9-way image classification set "Date_Fruit_dataset" from GitHub (Talal1421/CSC462_DateFruit_Project); label vocabulary: Ajwa date, Galaxy date, Mejdool date, Meneifi date, Nabtat Ali date, Rutab date, Shaishe date, Sokari date, Sugaey date.

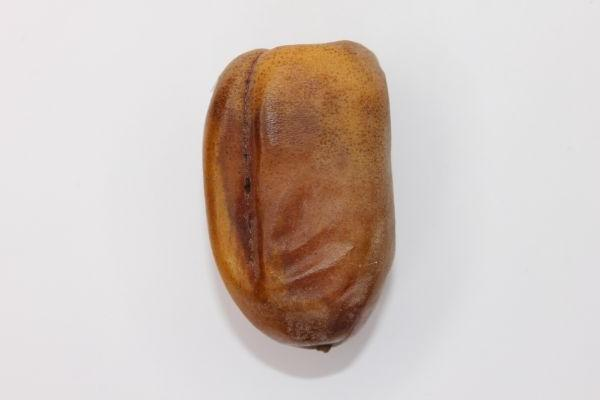
Label: Nabtat Ali date

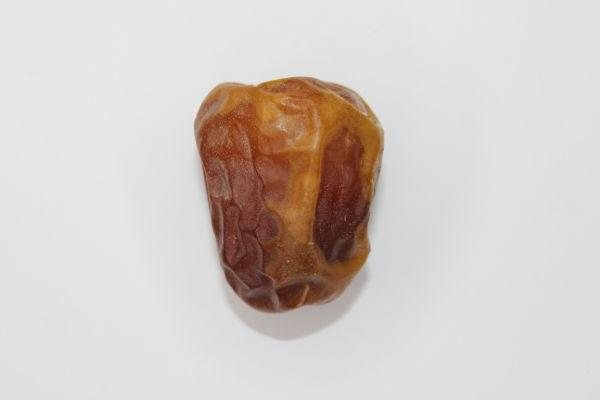
Label: Galaxy date

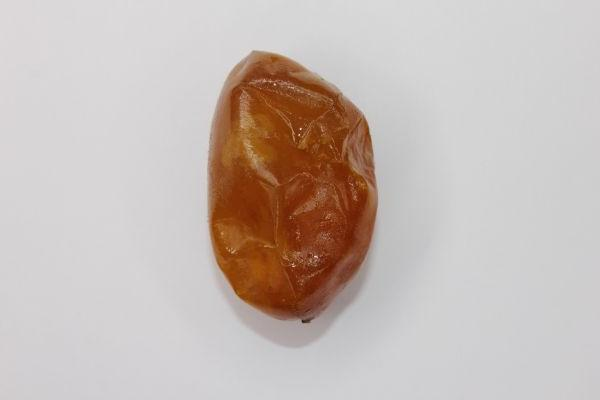
Label: Rutab date

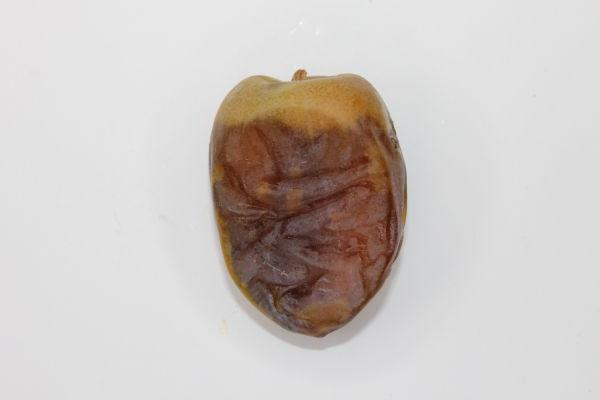
Label: Shaishe date

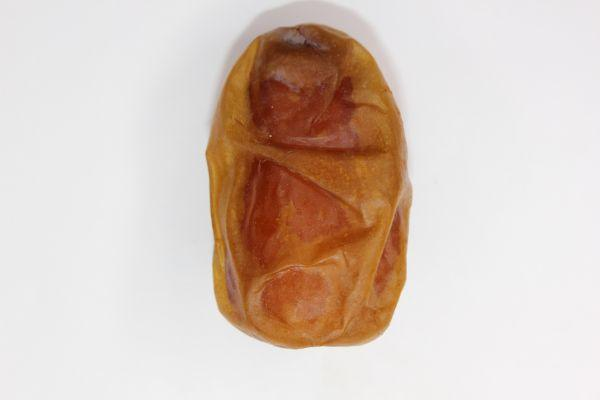
Label: Sugaey date

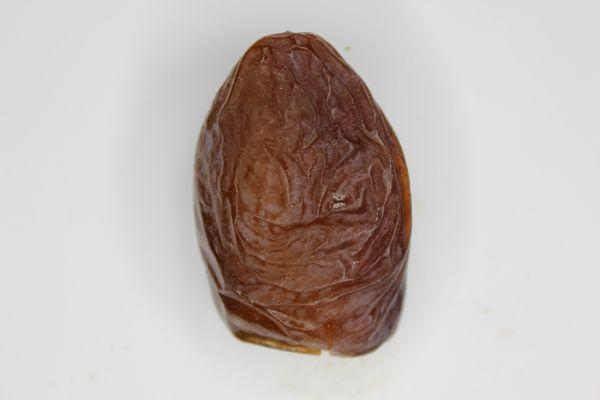
Label: Mejdool date
